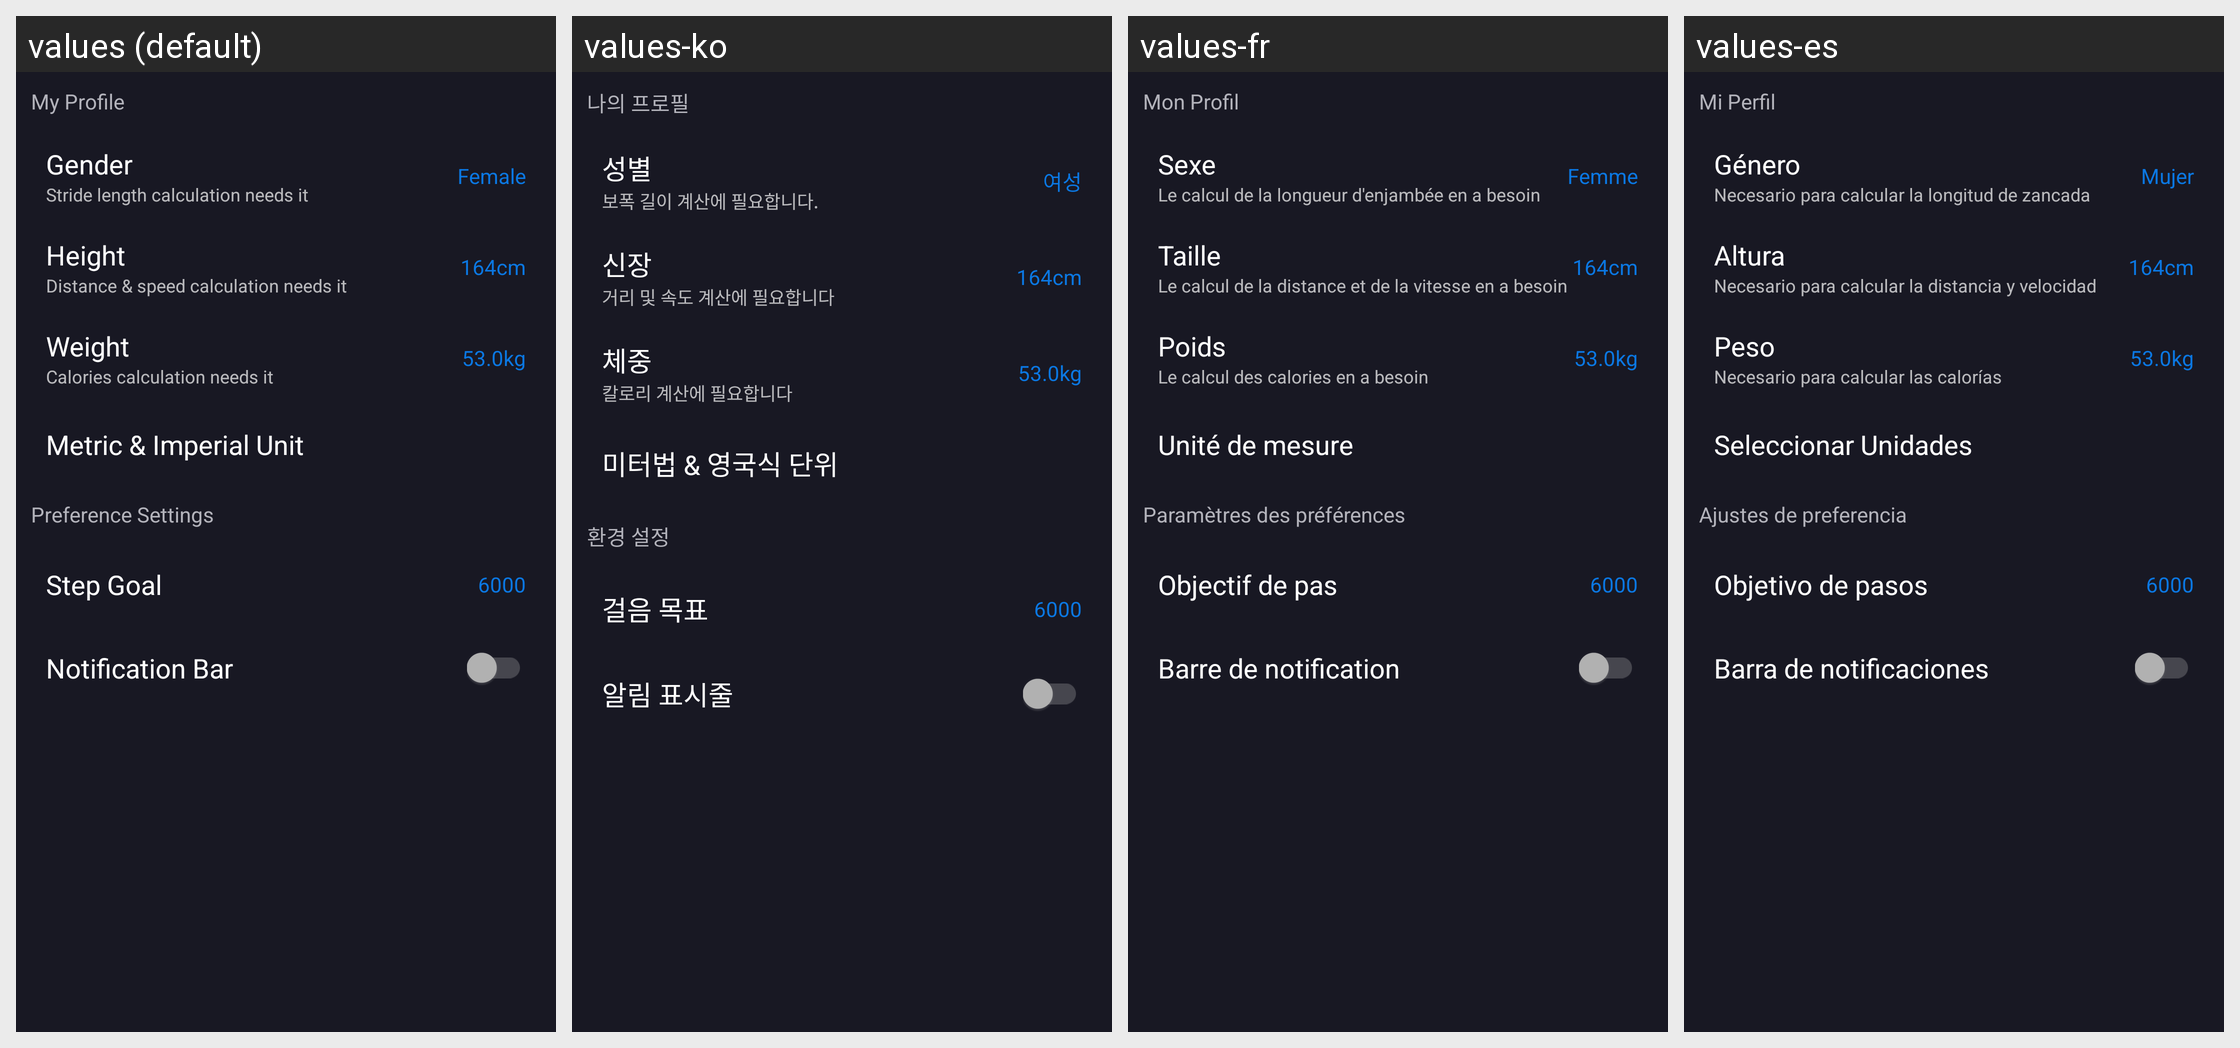

Translations of the strings shown on this Android screen, per locale in the grid:
Android screen res/layout/setting_fragment.xml rendered under 4 locales, left to right: values (default), values-ko, values-fr, values-es. Device: Nexus 5 (rendered at 1080×1920; each locale shown at half size, 540×960, under a caption strip naming it); theme AppTheme.
Other locales in the repository, not shown: values-af, values-am, values-ar, values-az, values-az-rAZ, values-be, values-be-rBY, values-bg, values-bn, values-bn-rBD, values-bs, values-bs-rBA, values-ca, values-cs, values-da, values-de, values-el, values-en-rAU, values-en-rGB, values-es-rUS, values-et, values-et-rEE, values-eu, values-eu-rES, values-fa, values-fi, values-fil, values-fr-rCA, values-gl, values-gl-rES, values-gu, values-gu-rIN, values-hi, values-hr, values-hu, values-hy, values-hy-rAM, values-id, values-in, values-is, values-is-rIS, values-it, values-iw, values-ja, values-ka, values-ka-rGE, values-kk, values-kk-rKZ, values-km, values-km-rKH, values-kn, values-kn-rIN, values-ky, values-ky-rKG, values-lo, values-lo-rLA, values-lt, values-lv, values-mk, values-mk-rMK, values-ml, values-ml-rIN, values-mn, values-mn-rMN, values-mr, values-mr-rIN, values-ms, values-ms-rMY, values-my, values-my-rMM, values-nb, values-ne, values-ne-rNP, values-nl, values-no, values-pa, values-pa-rIN, values-pl, values-pt, values-pt-rBR, values-pt-rPT, values-ro, values-ru, values-si, values-si-rLK, values-sk, values-sl, values-sq, values-sq-rAL, values-sr, values-sv, values-sw, values-ta, values-ta-rIN, values-te, values-te-rIN, values-th, values-tl, values-tr, values-uk, values-ur, values-ur-rPK, values-uz, values-uz-rUZ, values-vi, values-zh-rCN, values-zh-rHK, values-zh-rTW, values-zu.
Strings drawn on this screen, with the default value and each locale's value (text and hints the layout hard-codes, and strings that could not be matched under every locale, appear in the picture but are not listed):

profile
  values: My Profile
  values-ko: 나의 프로필
  values-fr: Mon Profil
  values-es: Mi Perfil

gender
  values: Gender
  values-ko: 성별
  values-fr: Sexe
  values-es: Género

gender_desc
  values: Stride length calculation needs it
  values-ko: 보폭 길이 계산에 필요합니다.
  values-fr: Le calcul de la longueur d'enjambée en a besoin
  values-es: Necesario para calcular la longitud de zancada

female
  values: Female
  values-ko: 여성
  values-fr: Femme
  values-es: Mujer

height
  values: Height
  values-ko: 신장
  values-fr: Taille
  values-es: Altura

height_desc
  values: Distance & speed calculation needs it
  values-ko: 거리 및 속도 계산에 필요합니다
  values-fr: Le calcul de la distance et de la vitesse en a besoin
  values-es: Necesario para calcular la distancia y velocidad

weight
  values: Weight
  values-ko: 체중
  values-fr: Poids
  values-es: Peso

weight_desc
  values: Calories calculation needs it
  values-ko: 칼로리 계산에 필요합니다
  values-fr: Le calcul des calories en a besoin
  values-es: Necesario para calcular las calorías

unit_type
  values: Metric & Imperial Unit
  values-ko: 미터법 & 영국식 단위
  values-fr: Unité de mesure
  values-es: Seleccionar Unidades

pedometer_preferences
  values: Preference Settings
  values-ko: 환경 설정
  values-fr: Paramètres des préférences
  values-es: Ajustes de preferencia

goal_ins_title
  values: Step Goal
  values-ko: 걸음 목표
  values-fr: Objectif de pas
  values-es: Objetivo de pasos

step_counter_notification
  values: Notification Bar
  values-ko: 알림 표시줄
  values-fr: Barre de notification
  values-es: Barra de notificaciones
